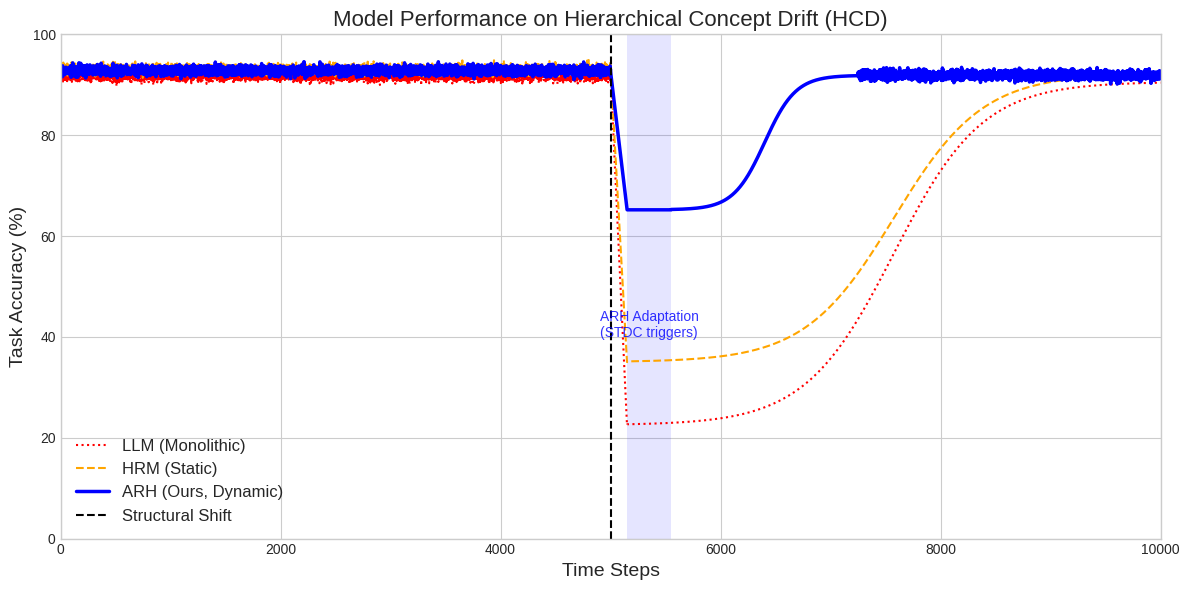

The script that saved this image: (Note: this script raises an exception after producing the figure.)
import numpy as np
import matplotlib.pyplot as plt
import matplotlib.patches as patches
from pathlib import Path
import csv

def generate_stylized_curve(steps, initial_acc, nadir, recovery_time,
                            shift_point, adaptation_duration=0, final_stabilization=0.99):
    """Generates a stylized accuracy curve for a concept drift scenario."""
    time = np.arange(steps)
    accuracy = np.full(steps, initial_acc, dtype=float)

    # Phase 1: Stable performance
    accuracy[:shift_point] = initial_acc + np.random.normal(0, 0.5, shift_point)

    # Phase 2 Start: Sharp drop to nadir
    drop_duration = 150
    drop_end = min(shift_point + drop_duration, steps)
    if drop_end > shift_point:
        accuracy[shift_point:drop_end] = np.linspace(accuracy[shift_point-1],
                                                     nadir, drop_end - shift_point)

    # Adaptation phase (optional, for ARH)
    recovery_start = min(drop_end + adaptation_duration, steps)
    if recovery_start > drop_end:
        accuracy[drop_end:recovery_start] = nadir

    # Recovery phase
    recovery_end = min(recovery_start + recovery_time, steps)
    if recovery_end > recovery_start:
        # Use a sigmoid-like curve for smooth recovery
        x = np.linspace(-6, 6, recovery_end - recovery_start)
        sigmoid = 1 / (1 + np.exp(-x))
        target_acc = initial_acc * final_stabilization
        recovered_segment = nadir + (target_acc - nadir) * sigmoid
        accuracy[recovery_start:recovery_end] = recovered_segment
        if recovery_end < steps:
            accuracy[recovery_end:] = target_acc + np.random.normal(0, 0.5, steps-recovery_end)

    return np.clip(accuracy, 0, 100)

def main():
    # --- Parameters ---
    TOTAL_STEPS = 10000
    SHIFT_STEP = 5000

    # --- Generate Data for each model ---
    time_steps = np.arange(TOTAL_STEPS)
    curves = {
        "LLM (Monolithic)": generate_stylized_curve(TOTAL_STEPS, 91.5, 22.5, 10000, SHIFT_STEP),
        "HRM (Static)": generate_stylized_curve(TOTAL_STEPS, 93.1, 35.0, 7500, SHIFT_STEP),
        "ARH (Ours, Dynamic)": generate_stylized_curve(TOTAL_STEPS, 92.8, 65.2, 1700, SHIFT_STEP, adaptation_duration=400)
    }

    # --- Plotting ---
    plt.style.use('seaborn-v0_8-whitegrid')
    fig, ax = plt.subplots(figsize=(12, 6))

    colors = {'LLM (Monolithic)': 'red', 'HRM (Static)': 'orange', 'ARH (Ours, Dynamic)': 'blue'}
    styles = {'LLM (Monolithic)': ':', 'HRM (Static)': '--', 'ARH (Ours, Dynamic)': '-'}

    ax.plot(time_steps, curves['LLM (Monolithic)'], label='LLM (Monolithic)', color=colors['LLM (Monolithic)'], linestyle=styles['LLM (Monolithic)'])
    ax.plot(time_steps, curves['HRM (Static)'], label='HRM (Static)', color=colors['HRM (Static)'], linestyle=styles['HRM (Static)'])
    ax.plot(time_steps, curves['ARH (Ours, Dynamic)'], label='ARH (Ours, Dynamic)', color=colors['ARH (Ours, Dynamic)'], linewidth=2.5)

    # Highlight the structural shift
    ax.axvline(x=SHIFT_STEP, color='black', linestyle='--', linewidth=1.5, label='Structural Shift')

    # Highlight ARH adaptation phase
    adapt_start = SHIFT_STEP + 150
    adapt_end = adapt_start + 400
    rect = patches.Rectangle((adapt_start, 0), adapt_end - adapt_start, 100,
                             linewidth=0, facecolor='blue', alpha=0.1)
    ax.add_patch(rect)
    ax.text(adapt_start + 200, 40, 'ARH Adaptation\n(STDC triggers)',
            horizontalalignment='center', color='blue', alpha=0.8)

    # Formatting
    ax.set_xlabel('Time Steps', fontsize=14)
    ax.set_ylabel('Task Accuracy (%)', fontsize=14)
    ax.set_title('Model Performance on Hierarchical Concept Drift (HCD)', fontsize=16)
    ax.legend(fontsize=12)
    ax.set_ylim(0, 100)
    ax.set_xlim(0, TOTAL_STEPS)
    plt.tight_layout()

    # --- Save outputs ---
    out_dir = Path(__file__).resolve().parent
    out_file = out_dir / 'arh_hcd_visualization.pdf'
    data_file = out_dir / 'arh_hcd_curves.csv'

    plt.savefig(out_file)
    print(f"Saved plot to {out_file}")

    with data_file.open('w', newline='') as f:
        writer = csv.writer(f)
        writer.writerow(['step'] + list(curves.keys()))
        for i in range(TOTAL_STEPS):
            row = [time_steps[i]] + [curves[label][i] for label in curves]
            writer.writerow(row)
    print(f"Saved data to {data_file}")

if __name__ == '__main__':
    main()
